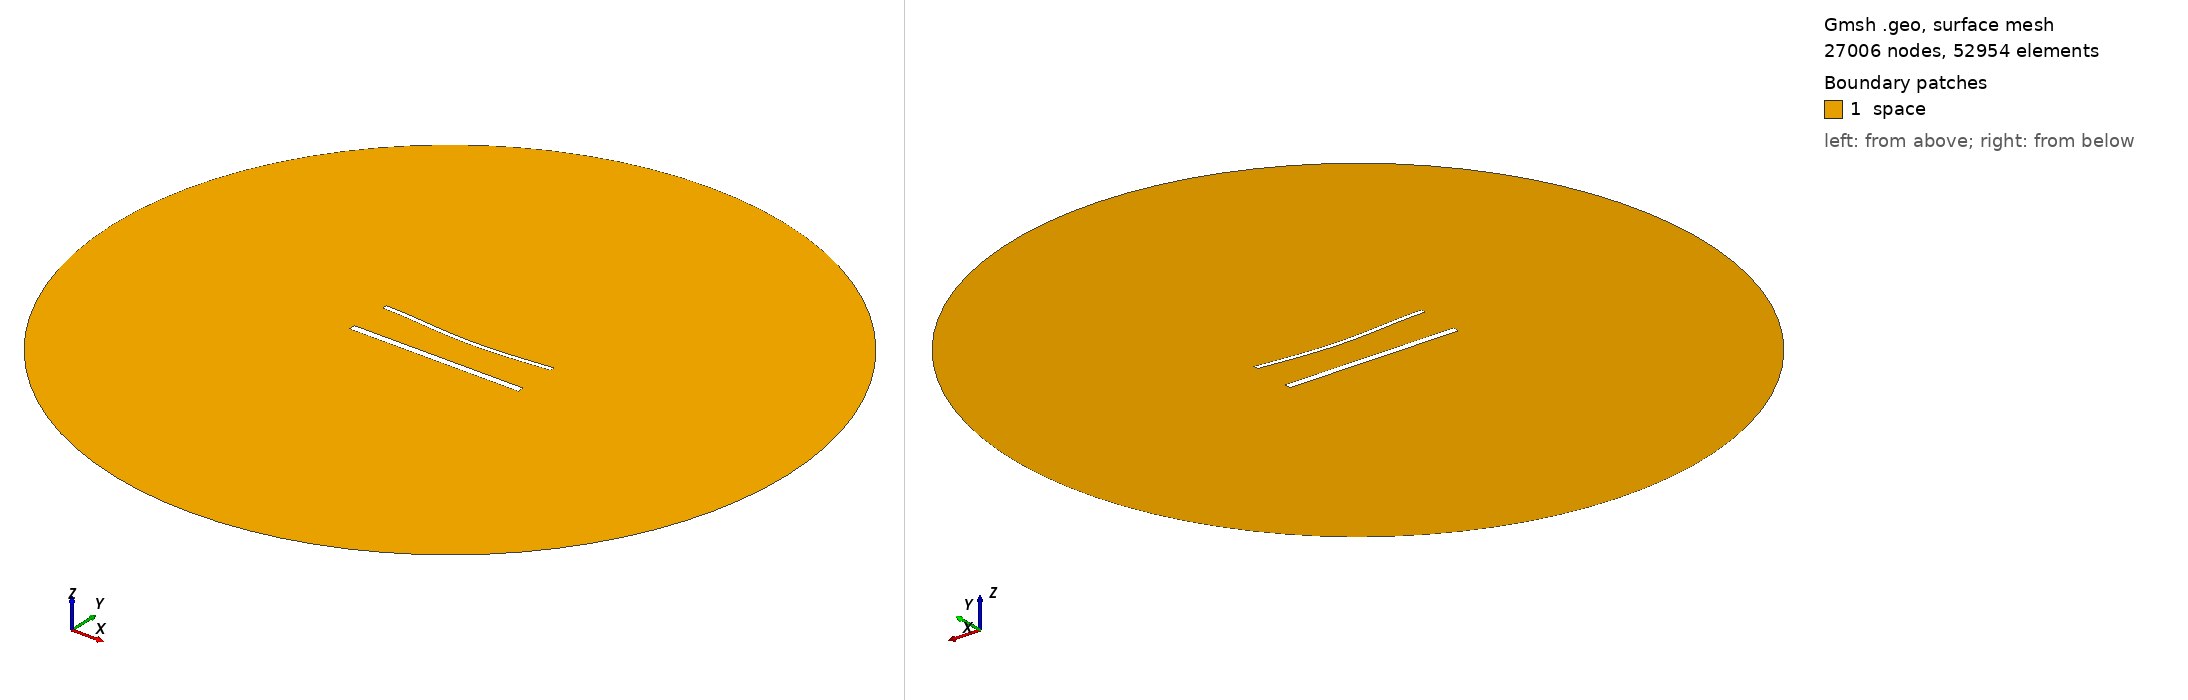

Gmsh geometry script, surface-meshed: 27006 nodes, 52954 surface elements. Boundary patches (legend numbers): 1 space. Left view from above one corner, right view from below the opposite corner. Legend entries are the model's physical surfaces. The drawing asked Gmsh for element sizes between 1% and 20% of the model's largest extent; the script's own settings can give other sizes.

=== 1787.geo (drawn) ===
//---------------------------------------
// Geometry kernel
//---------------------------------------

SetFactory("OpenCASCADE");



//---------------------------------------
// Parameters of the geometry
//---------------------------------------

// Overetch of the upper plate
overetch = 0.5;

// Distance between the plates
distance = 25.0;

// Discretization over the x axis (for the deformation)
nx = 50; 

// Length of the plate
L = 100 - overetch; 

// Number of modes
n = 4; 

// 1st mode coefficient
coeff(1) = -1.5;
beta(1) = 0.596864 * 3.1415926535 / L;

// 2nd mode coefficient
coeff(2) = -1.5;
beta(2) = 1.49418 * 3.1415926535 / L;

// 3rd mode coefficient
coeff(3) = 0.0;
beta(3) = 2.50025 * 3.1415926535 / L;

// 4th mode coefficient
coeff(4) = 0.0;
beta(4) = 3.49999 * 3.1415926535 / L;



//---------------------------------------
// Upper plate (deformed rectangle)
//---------------------------------------

// Coordiantes of the upper plate
xmin = -50;
xmax = 50 - overetch;

// Height of the upper plate
yheight = 4 - 2 * overetch;

// Indexes of the points
UpperID[] = {};
LowerID[] = {};
LeftID[] = {};
RightID[] = {};

// Point index
p = 1;

// Horizontal edges
For i In {1:nx}
    x = xmin + (i-1)*(xmax - xmin)/(nx-1);

    y_bottom = distance / 2 + overetch;
    For j In {1:n}
        C = (Cosh(beta(j)*L) + Cos(beta(j)*L)) / (Sinh(beta(j)*L) + Sin(beta(j)*L));
        y_bottom  = y_bottom + coeff(j) * (Cosh(beta(j)*(x+50)) - Cos(beta(j)*(x+50)) - C * (Sinh(beta(j)*(x+50)) - Sin(beta(j)*(x+50))));
    EndFor

    y_top = y_bottom + yheight;

    Point(p) = {x, y_top, 0, 1.0};
    UpperID[i] = p;
    p = p + 1;

    Point(p) = {x, y_bottom, 0, 1.0};
    LowerID[i] = p;
    p = p + 1;
EndFor

// Create point lists
UpperPts[] = {}; LowerPts[] = {};
For i In {1:nx}
  UpperPts[] += {UpperID[i]};
  LowerPts[] += {LowerID[i]};
EndFor

// Build splines
Spline(1) = {UpperPts[]};
Spline(2) = {LowerPts[]};
Line(3) = {LowerPts[nx-1], UpperPts[nx-1]};
Line(4) = {LowerPts[0], UpperPts[0]};

// Build the plane surface
Curve Loop(1) = {2, 3, -1, -4};
Plane Surface(1) = {1};



//---------------------------------------
// Lower plate (rectangle)
//---------------------------------------

// Vertices
Point(1001) = {-50, -distance/2, 0, 1.0};
Point(1002) = { 50, -distance/2, 0, 1.0};
Point(1003) = { 50,  -distance/2 + 4, 0, 1.0};
Point(1004) = {-50,  -distance/2 + 4, 0, 1.0};

// Edges
Line(5) = {1001, 1002};
Line(6) = {1002, 1003};
Line(7) = {1003, 1004};
Line(8) = {1004, 1001};

// Plane surface
Line Loop(2) = {5, 6, 7, 8};
Plane Surface(2) = {2}; 



//---------------------------------------
// Outer (fictious) boundary
//---------------------------------------

// Points
Point(1005) = {0, 0, 0};       // Center
Point(1006) = {200, 0, 0};     // Start point
Point(1007) = {0, 200, 0};     // 90 degrees
Point(1008) = {-200, 0, 0};    // 180 degrees
Point(1009) = {0, -200, 0};    // 270 degrees

// Circle arcs (each needs start, center, end)
Circle(9) = {1006, 1005, 1007};
Circle(10) = {1007, 1005, 1008};
Circle(11) = {1008, 1005, 1009};
Circle(12) = {1009, 1005, 1006};

// Plane surface for the entire domain
Curve Loop(3) = {9, 10, 11, 12};
Surface(3) = {3};

// Subtract the plates from the whole domain to obtain the actual domain where we want to solve the equations
BooleanDifference{ Surface{3}; Delete; }{ Surface{1}; Surface{2}; Delete; }




//---------------------------------------
// Transfinite Lines/Curves
//---------------------------------------

// Set the number of points on the boundaries
r = 6;
d = 0.15;

// Plates
Transfinite Curve {1} = 50*r/4 Using Progression 1;
Transfinite Line {2} = 50*r Using Progression 1;
Transfinite Curve {3, 4} = 2*r Using Progression 1+d;
Transfinite Line {5} = 50*r/4 Using Progression 1;
Transfinite Line {7} = 50*r Using Progression 1;
Transfinite Line {6} = 2*r Using Progression 1-d;
Transfinite Line {8} = 2*r Using Progression 1+d;

// Outer boundary
Transfinite Line {9, 10, 11, 12} = 20 Using Progression 1;



//---------------------------------------
// Physical groups
//---------------------------------------                

// Physical curves (boundaries)
Physical Line("force_segment", 10) = {2};
Physical Line("upper_plate", 11) = {1, 3, 4};
Physical Line("lower_plate", 12) = {5, 6, 7, 8};
Physical Line("boundary", 20) = {9, 10, 11, 12};

// Physical Surfaces
Physical Surface("space", 30) = {3};



//---------------------------------------
// 6. Generate the Mesh
//---------------------------------------

// 2D mesh generation
Mesh 2;
